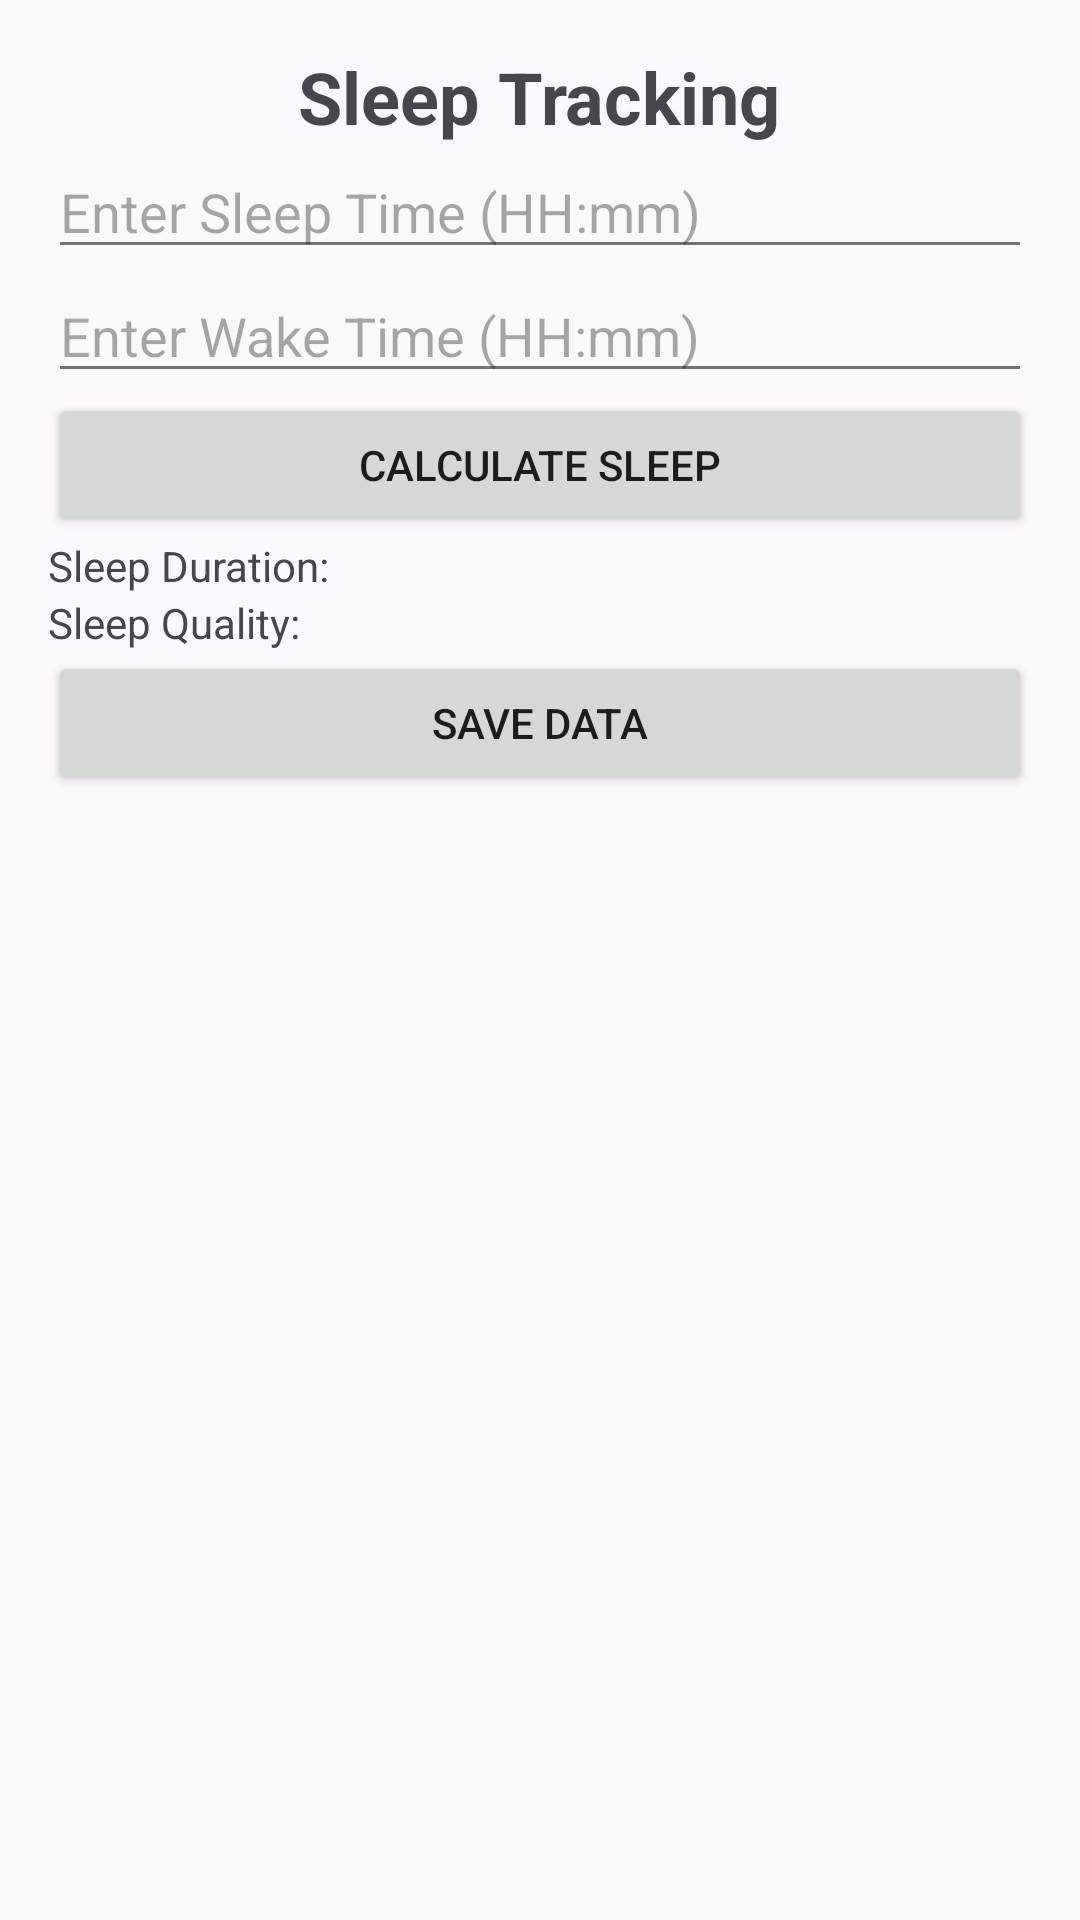

Layout XML and referenced resources for this Android screen:
<!-- AndroidManifest.xml: application theme Theme.Sereluna -->
<!-- res/layout/activity_sleep_tracking.xml -->
<?xml version="1.0" encoding="utf-8"?>
<LinearLayout xmlns:android="http://schemas.android.com/apk/res/android"
    xmlns:app="http://schemas.android.com/apk/res-auto"
    android:layout_width="match_parent"
    android:layout_height="match_parent"
    android:orientation="vertical"
    android:padding="16dp">

    <TextView
        android:layout_width="wrap_content"
        android:layout_height="wrap_content"
        android:text="Sleep Tracking"
        android:textSize="24sp"
        android:textStyle="bold"
        android:layout_gravity="center_horizontal"
        android:marginBottom="16dp"/>

    <EditText
        android:id="@+id/etSleepTime"
        android:layout_width="match_parent"
        android:layout_height="wrap_content"
        android:hint="Enter Sleep Time (HH:mm)"
        android:inputType="time"/>

    <EditText
        android:id="@+id/etWakeTime"
        android:layout_width="match_parent"
        android:layout_height="wrap_content"
        android:hint="Enter Wake Time (HH:mm)"
        android:inputType="time"
        android:marginBottom="16dp"/>

    <Button
        android:id="@+id/btnCalculateSleep"
        android:layout_width="match_parent"
        android:layout_height="wrap_content"
        android:text="Calculate Sleep"
        android:marginBottom="16dp"/>

    <TextView
        android:id="@+id/tvSleepDuration"
        android:layout_width="match_parent"
        android:layout_height="wrap_content"
        android:text="Sleep Duration: "
        android:marginBottom="8dp"/>

    <TextView
        android:id="@+id/tvSleepQuality"
        android:layout_width="match_parent"
        android:layout_height="wrap_content"
        android:text="Sleep Quality: "
        android:marginBottom="16dp"/>

    <Button
        android:id="@+id/btnSaveData"
        android:layout_width="match_parent"
        android:layout_height="wrap_content"
        android:text="Save Data"/>

    <TextView
        android:id="@+id/tvStatus"
        android:layout_width="match_parent"
        android:layout_height="wrap_content"
        android:text=""
        android:layout_marginTop="16dp"/>
</LinearLayout>
<!-- resources referenced by this layout -->
<resources>
  <style name="Theme.Sereluna" parent="Base.Theme.Sereluna" />
  <color name="brand_purple_primary">#6F3FA0</color>
  <color name="white">#FFFFFFFF</color>
  <color name="brand_purple_pastel">#E9DDF2</color>
  <color name="brand_purple_dark">#31124A</color>
  <color name="brand_rose_gold">#C8957B</color>
  <color name="brand_sage">#8FAF9A</color>
  <color name="brand_plum_900">#21102F</color>
  <color name="brand_pearl">#FBF8FC</color>
  <color name="light_background">#FBF7FC</color>
  <color name="light_surface">#FFFFFF</color>
  <color name="text_primary_dark">#DE000000</color>
  <color name="text_secondary_dark">#8A000000</color>
  <style name="Widget.App.TextInputLayout" parent="Widget.Material3.TextInputLayout.OutlinedBox">
          <item name="boxCornerRadiusTopStart">12dp</item>
          <item name="boxCornerRadiusTopEnd">12dp</item>
          <item name="boxCornerRadiusBottomStart">12dp</item>
          <item name="boxCornerRadiusBottomEnd">12dp</item>
          <item name="boxStrokeWidth">1dp</item>
          <item name="boxStrokeWidthFocused">2dp</item>
          <item name="boxStrokeColor">?attr/colorPrimary</item>
      </style>
  <style name="Widget.App.Button" parent="Widget.Material3.Button">
          <item name="cornerRadius">12dp</item>
          <item name="android:paddingTop">14dp</item>
          <item name="android:paddingBottom">14dp</item>
          <item name="android:fontFamily">@font/raleway_bold</item>
          <item name="backgroundTint">@color/brand_purple_primary</item>
      </style>
  <style name="Widget.App.CardView" parent="Widget.Material3.CardView.Elevated">
          <item name="cardCornerRadius">18dp</item>
          <item name="cardElevation">4dp</item>
          <item name="cardBackgroundColor">?attr/colorSurface</item>
          <item name="strokeColor">@color/brand_purple_pastel</item>
          <item name="strokeWidth">1dp</item>
      </style>
  <style name="WindowAnimationTransition">
          <item name="android:activityOpenEnterAnimation">@anim/slide_in_right</item>
          <item name="android:activityOpenExitAnimation">@anim/fade_out</item>
          <item name="android:activityCloseEnterAnimation">@anim/fade_in</item>
          <item name="android:activityCloseExitAnimation">@anim/slide_out_right</item>
      </style>
</resources>
